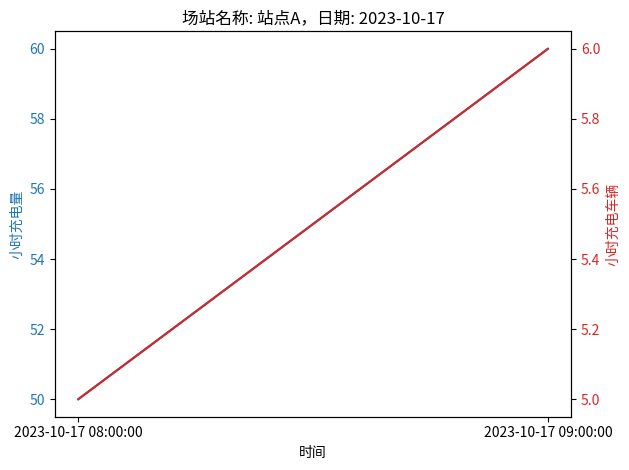
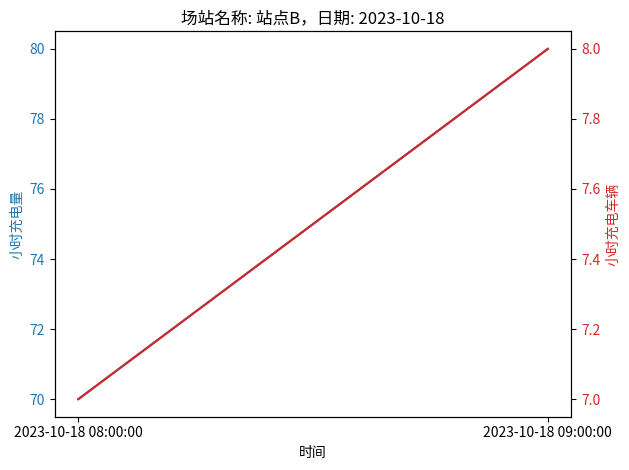

These figures' Python source, in order:
import matplotlib.pyplot as plt
import pandas as pd
import os

# 假设data是您的数据，包括时间、场站名称、小时充电量和小时充电车辆
# 请确保时间列的数据类型是datetime

# 创建一个示例数据集
data = {
    '时间': ['2023-10-17 08:00:00', '2023-10-17 09:00:00', '2023-10-18 08:00:00', '2023-10-18 09:00:00'],
    '场站名称': ['站点A', '站点A', '站点B', '站点B'],
    '小时充电量': [50, 60, 70, 80],
    '小时充电车辆': [5, 6, 7, 8]
}

df = pd.DataFrame(data)

# 获取唯一的场站名称列表
station_names = df['场站名称'].unique()

# 确保存储图像的文件夹存在
output_folder = 'station_images'
os.makedirs(output_folder, exist_ok=True)

# 迭代所有站点
for station_name in station_names:
    # 迭代日期
    for date in pd.to_datetime(df['时间']).dt.date.unique():
        # 选择特定场站名称和日期的数据
        filtered_data = df[(df['场站名称'] == station_name) & (pd.to_datetime(df['时间']).dt.date == date)]

        if not filtered_data.empty:
            # 创建一个Matplotlib图
            fig, ax1 = plt.subplots()

            # 左轴，小时充电量
            color = 'tab:blue'
            ax1.set_xlabel('时间')
            ax1.set_ylabel('小时充电量', color=color)
            ax1.plot(filtered_data['时间'], filtered_data['小时充电量'], color=color)
            ax1.tick_params(axis='y', labelcolor=color)

            # 右轴，小时充电车辆
            ax2 = ax1.twinx()
            color = 'tab:red'
            ax2.set_ylabel('小时充电车辆', color=color)
            ax2.plot(filtered_data['时间'], filtered_data['小时充电车辆'], color=color)
            ax2.tick_params(axis='y', labelcolor=color)

            # 标题
            plt.title(f'场站名称: {station_name}，日期: {date}')

            # 日期格式
            plt.xticks(rotation=45)
            plt.tight_layout()

            # 生成图像文件名
            image_filename = os.path.join(output_folder, f'{station_name}_{date}.png')

            # 保存图像文件
            plt.savefig(image_filename)
            plt.close()  # 关闭图，以避免内存泄漏

print("图像已保存到文件夹:", output_folder)
